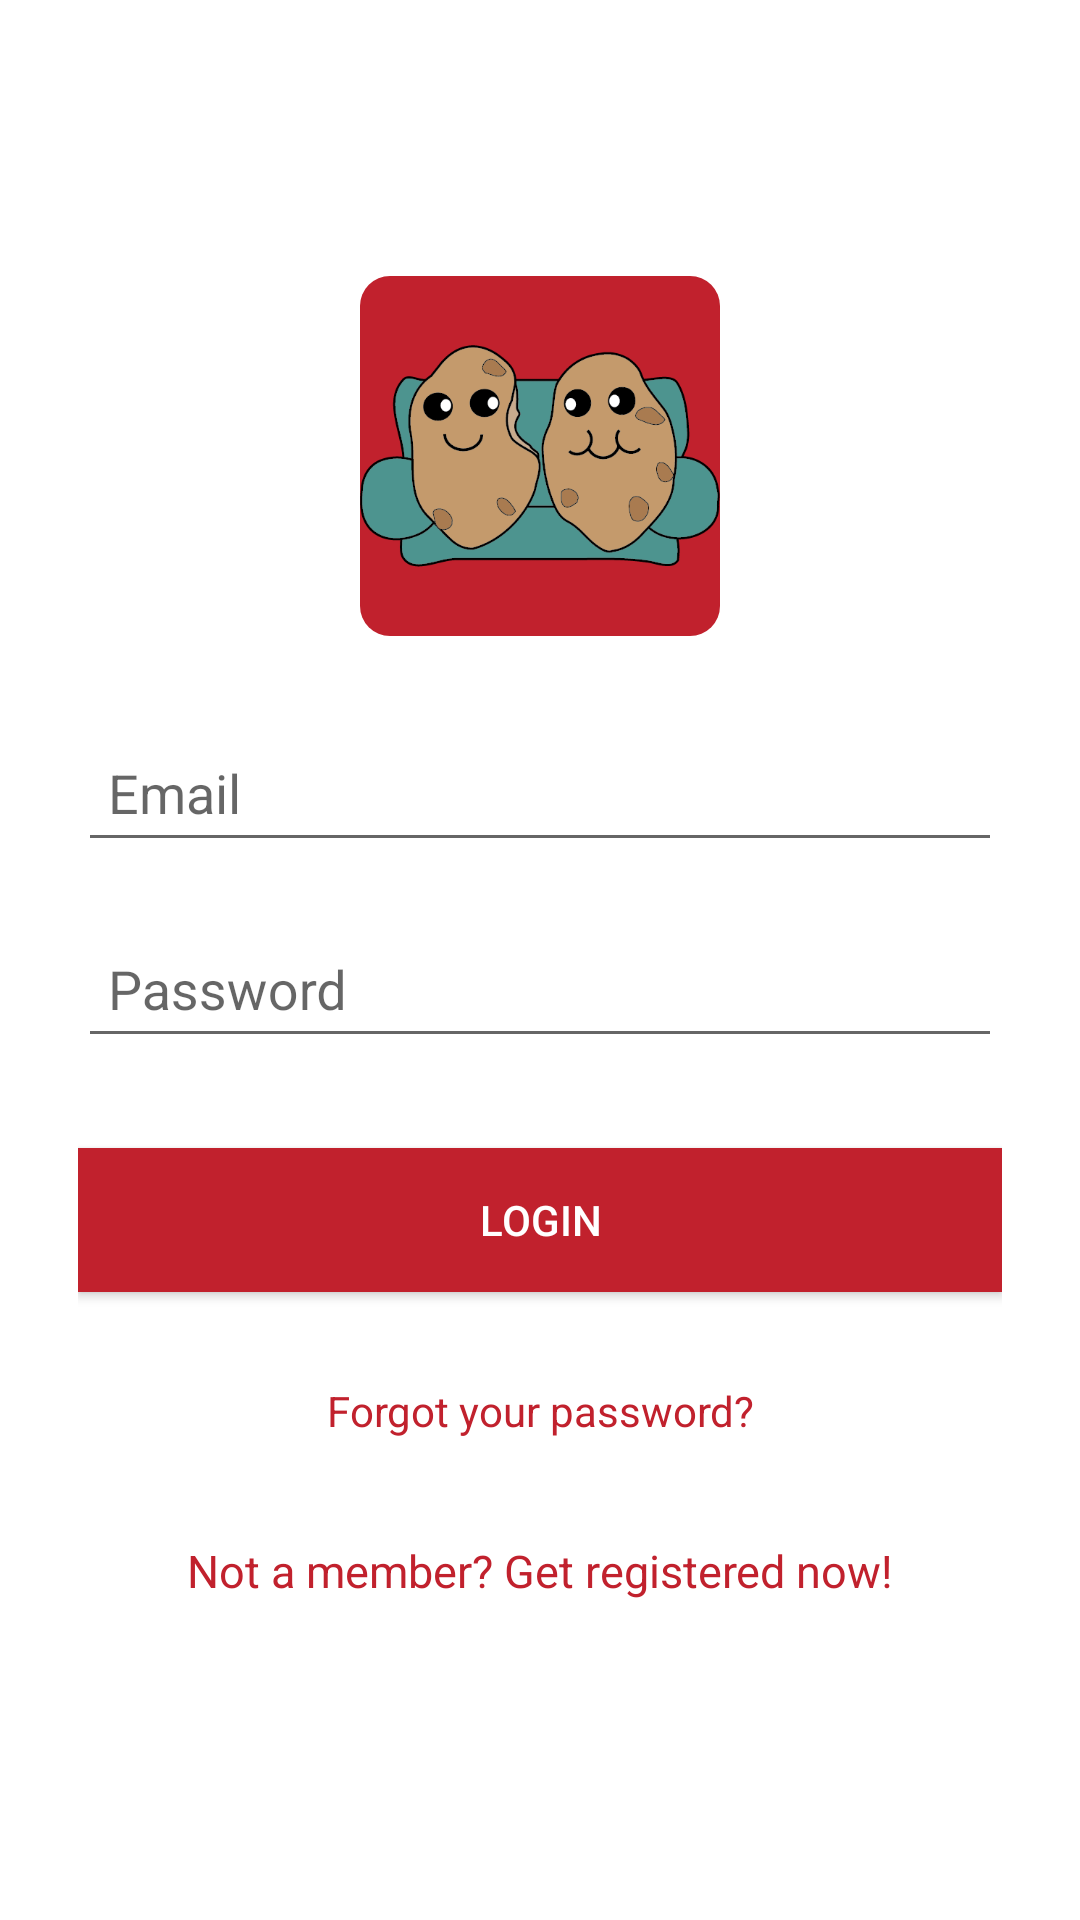

The Android layout XML behind this screen, and the referenced resources:
<!-- AndroidManifest.xml: activity theme AppTheme.NoActionBar -->
<!-- res/layout/activity_login.xml -->
<?xml version="1.0" encoding="utf-8"?>
<android.support.design.widget.CoordinatorLayout xmlns:android="http://schemas.android.com/apk/res/android"
                                                 xmlns:tools="http://schemas.android.com/tools"
                                                 android:layout_width="match_parent"
                                                 android:layout_height="match_parent"
                                                 android:padding="10dp"
                                                 android:background="@color/white"
                                                 android:fitsSystemWindows="true"
                                                 tools:context="com.example.potato.couchpotatoes.LoginActivity">

    <LinearLayout
            android:id="@+id/login_form"
            android:layout_width="fill_parent"
            android:layout_height="fill_parent"
            android:gravity="center"
            android:orientation="vertical"
            android:background="@color/white"
            android:padding="@dimen/activity_horizontal_margin">

        <ImageView
                android:layout_width="@dimen/logo_w_h"
                android:layout_height="@dimen/logo_w_h"
                android:layout_gravity="center_horizontal"
                android:layout_marginBottom="20dp"
                android:background="@drawable/round_shape_btn"
                android:src="@drawable/couch_potatoes_logo" />

        <android.support.design.widget.TextInputLayout
                android:layout_width="match_parent"
                android:layout_height="wrap_content">

            <EditText
                    android:id="@+id/email"
                    android:layout_width="match_parent"
                    android:layout_height="wrap_content"
                    android:layout_marginBottom="10dp"
                    android:hint="@string/hint_email"
                    android:inputType="textEmailAddress"
                    android:padding="10dp"
                    android:textColor="@color/primaryTextColor"
                    android:textColorHint="@color/colorPrimaryLight"
                    android:maxLines="1"/>
        </android.support.design.widget.TextInputLayout>

        <android.support.design.widget.TextInputLayout
                android:layout_width="match_parent"
                android:layout_height="wrap_content">

            <EditText
                    android:id="@+id/password"
                    android:layout_width="match_parent"
                    android:layout_height="wrap_content"
                    android:layout_marginBottom="10dp"
                    android:hint="@string/hint_password"
                    android:inputType="textPassword"
                    android:padding="10dp"
                    android:textColor="@color/primaryTextColor"
                    android:textColorHint="@color/colorPrimaryLight"/>
        </android.support.design.widget.TextInputLayout>

        

        <Button
                android:id="@+id/btn_login"
                android:layout_width="fill_parent"
                android:layout_height="wrap_content"
                android:layout_marginTop="20dip"
                android:text="@string/btn_login"
                android:textColor="@android:color/white"
                android:background="@color/colorPrimary"
                android:foreground="?android:attr/selectableItemBackground"
                android:textSize="14sp"
                android:elevation="2dp"/>


        <Button
                android:id="@+id/btn_reset_password"
                android:layout_width="match_parent"
                android:layout_height="wrap_content"
                android:paddingTop="10dp"
                android:layout_marginTop="20dip"
                android:background="@null"
                android:text="@string/btn_forgot_password"
                android:textAllCaps="false"
                android:minHeight="0dp"
                android:textColor="@color/colorPrimary"
                android:fontFamily="sans-serif"/>


        <Button
                android:id="@+id/btn_signup"
                android:layout_width="match_parent"
                android:layout_height="wrap_content"
                android:layout_marginTop="20dip"
                android:background="@null"
                android:text="@string/btn_link_to_register"
                android:textAllCaps="false"
                android:textColor="@color/colorPrimary"
                android:textSize="15sp"
                android:fontFamily="sans-serif"/>
    </LinearLayout>

    <ProgressBar
            android:id="@+id/login_progressbar"
            android:layout_width="30dp"
            android:layout_height="30dp"
            android:layout_gravity="center"
            android:layout_marginBottom="20dp"
            android:visibility="gone" />

</android.support.design.widget.CoordinatorLayout>
<!-- resources referenced by this layout -->
<resources>
  <color name="colorPrimary">#c1212d</color>
  <color name="colorPrimaryLight">#df2f3c</color>
  <color name="primaryTextColor">#16181d</color>
  <color name="white">#ffffff</color>
  <dimen name="activity_horizontal_margin">16dp</dimen>
  <dimen name="logo_w_h">120dp</dimen>
  <!-- drawable couch_potatoes_logo: png bitmap (drawable, 30424 bytes) -->
  <!-- drawable round_shape_btn (drawable) -->
  <?xml version="1.0" encoding="utf-8"?>
  <shape xmlns:android="http://schemas.android.com/apk/res/android" android:shape="rectangle" android:padding="10dp">
      <solid android:color="@color/colorAccent"/>
      <corners android:radius="10dp"/>
  </shape>
  <string name="btn_forgot_password">Forgot your password?</string>
  <string name="btn_link_to_register">Not a member? Get registered now!</string>
  <string name="btn_login">LOGIN</string>
  <string name="hint_email">Email</string>
  <string name="hint_password">Password</string>
  <style name="AppTheme.NoActionBar">
          <item name="windowActionBar">false</item>
          <item name="windowNoTitle">true</item>
      </style>
  <color name="colorAccent">#c1212d</color>
</resources>
